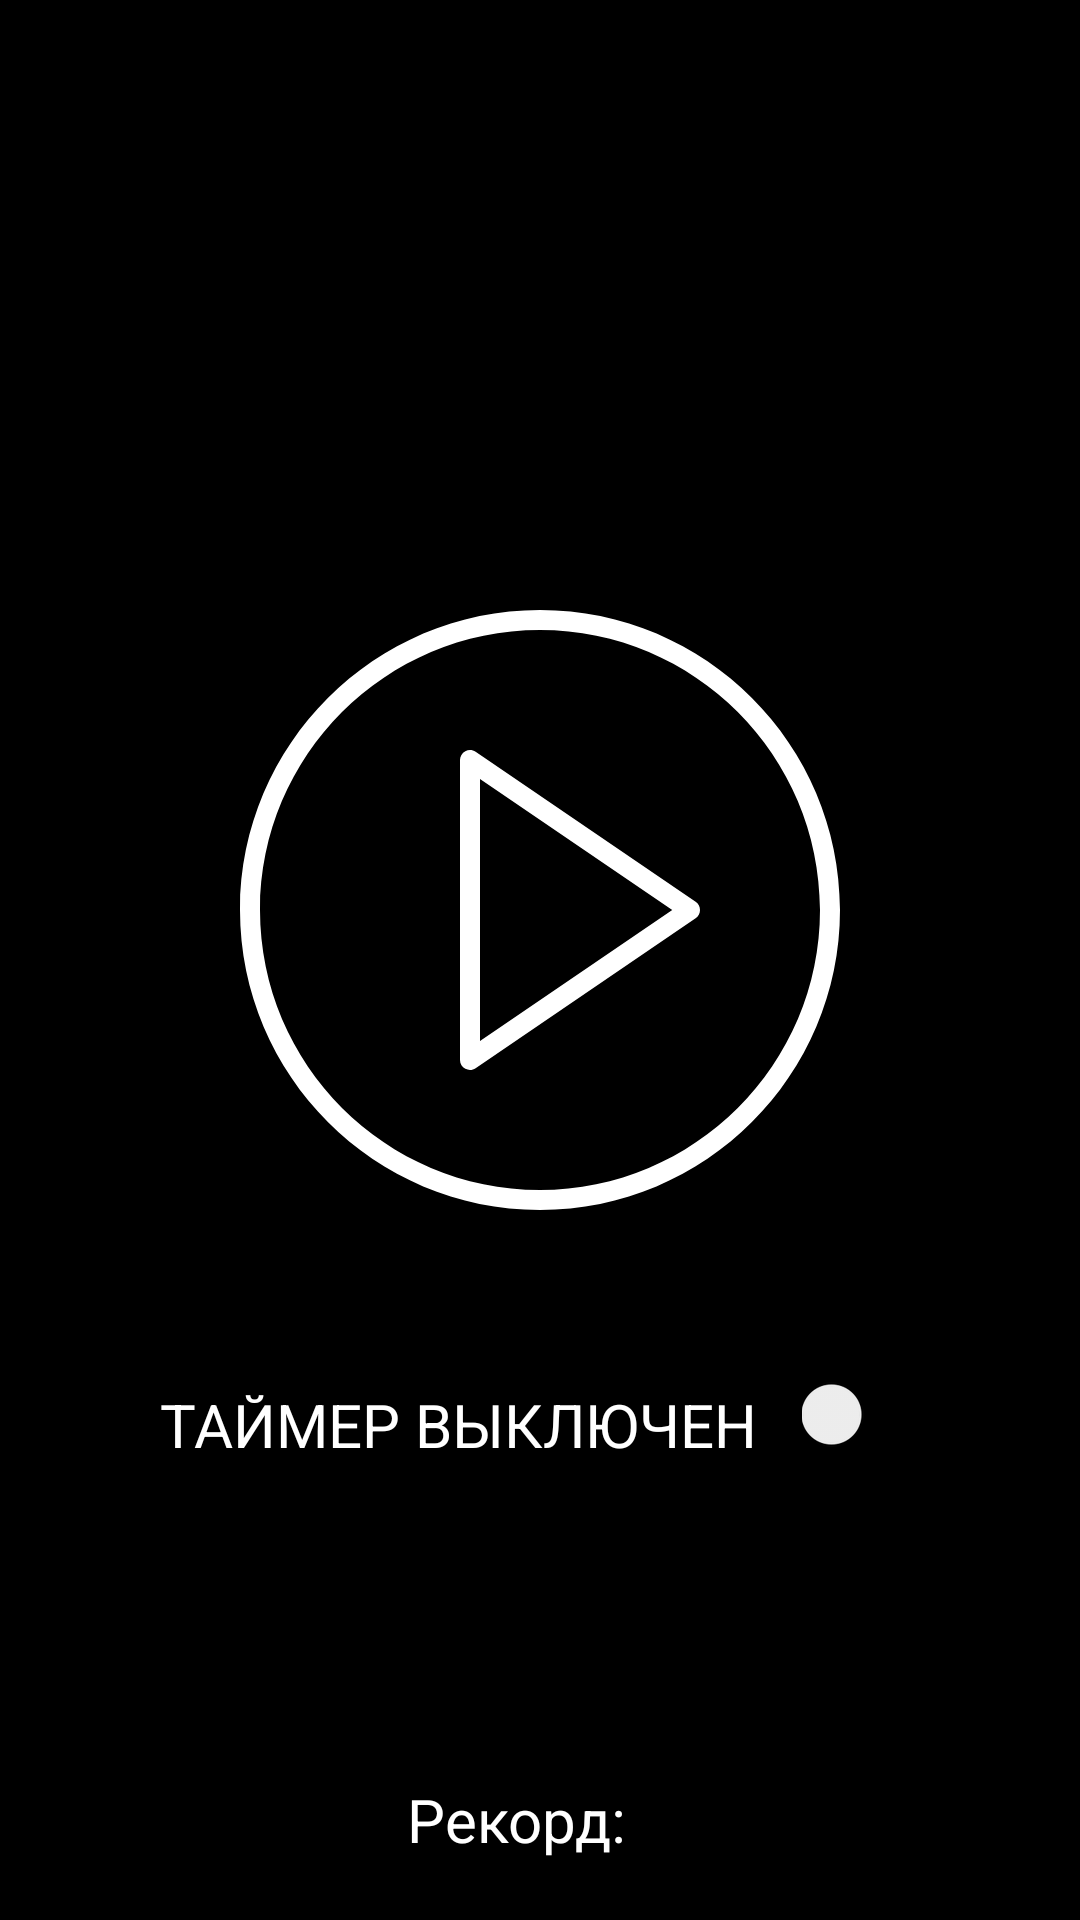

Write the Android layout XML for this screen, with the resource values it uses.
<!-- AndroidManifest.xml: application theme Theme.AppCompat.Light.NoActionBar -->
<!-- res/layout/launch_fragment.xml -->
<?xml version="1.0" encoding="utf-8"?>
<androidx.constraintlayout.widget.ConstraintLayout xmlns:android="http://schemas.android.com/apk/res/android"
    xmlns:app="http://schemas.android.com/apk/res-auto"
    android:layout_width="match_parent"
    android:layout_height="match_parent"
    android:background="@android:color/black">

    <LinearLayout
        android:layout_width="match_parent"
        android:layout_height="match_parent"
        android:orientation="vertical"
        app:layout_constraintBottom_toBottomOf="parent"
        app:layout_constraintEnd_toEndOf="parent"
        app:layout_constraintStart_toStartOf="parent"
        app:layout_constraintTop_toTopOf="parent">

        
        <ImageButton
            android:id="@+id/playButton"
            android:layout_width="wrap_content"
            android:layout_height="wrap_content"
            android:layout_gravity="bottom|center"
            android:paddingTop="200dp"
            android:background="@android:color/transparent"
            android:contentDescription="@string/descPlayButton"
            android:scaleType="fitCenter"
            android:layout_weight="1"
            android:src="@drawable/play_button_svgrepo_com" />



        
        <LinearLayout
            android:layout_width="wrap_content"
            android:layout_height="wrap_content"
            android:layout_weight="10"
            android:layout_gravity="center"
            android:orientation="horizontal">

            <TextView
                android:id="@+id/timerText"
                android:layout_width="wrap_content"
                android:layout_height="wrap_content"
                android:layout_gravity="center"
                android:paddingTop="20dp"
                android:gravity="center"
                android:textAllCaps="true"
                android:text="@string/timerOff"
                android:paddingEnd="15dp"
                android:paddingStart="0dp"
                android:textColor="@android:color/white"
                android:textSize="20sp" />

            <androidx.appcompat.widget.SwitchCompat
                android:id="@+id/timerSwitch"
                android:layout_width="wrap_content"
                android:layout_height="wrap_content"
                android:layout_gravity="center"
                android:switchPadding="110dp"
                android:textAllCaps="true"
                android:gravity="bottom"
                android:textColor="@android:color/white"
                android:textSize="30sp" />


        </LinearLayout>


        



        <LinearLayout
            android:layout_width="wrap_content"
            android:layout_height="wrap_content"
            android:layout_weight="10"
            android:layout_gravity="center"
            android:orientation="horizontal">

            <TextView
                android:layout_width="wrap_content"
                android:layout_height="wrap_content"
                android:layout_gravity="bottom"
                android:text="@string/record"
                android:paddingBottom="20dp"
                android:gravity="bottom"
                android:paddingEnd="15dp"
                android:paddingStart="0dp"
                android:textColor="@android:color/white"
                android:textSize="20sp" />

            <TextView
                android:id="@+id/scoreText"
                android:layout_width="wrap_content"
                android:layout_height="wrap_content"
                android:layout_gravity="bottom"
                android:text=""
                android:paddingBottom="20dp"
                android:gravity="bottom"
                android:textColor="@android:color/white"
                android:textSize="20sp" />


        </LinearLayout>

    </LinearLayout>
</androidx.constraintlayout.widget.ConstraintLayout>
<!-- resources referenced by this layout -->
<resources>
  <!-- drawable play_button_svgrepo_com (drawable) -->
  <vector xmlns:android="http://schemas.android.com/apk/res/android"
      android:width="200dp"
      android:height="200dp"
      android:viewportWidth="60"
      android:viewportHeight="60">
    <path
        android:pathData="M45.563,29.174l-22,-15c-0.307,-0.208 -0.703,-0.231 -1.031,-0.058C22.205,14.289 22,14.629 22,15v30c0,0.371 0.205,0.711 0.533,0.884C22.679,45.962 22.84,46 23,46c0.197,0 0.394,-0.059 0.563,-0.174l22,-15C45.836,30.64 46,30.331 46,30S45.836,29.36 45.563,29.174zM24,43.107V16.893L43.225,30L24,43.107z"
        android:fillColor="#FFFFFF"/>
    <path
        android:pathData="M30,0C13.458,0 0,13.458 0,30s13.458,30 30,30s30,-13.458 30,-30S46.542,0 30,0zM30,58C14.561,58 2,45.439 2,30S14.561,2 30,2s28,12.561 28,28S45.439,58 30,58z"
        android:fillColor="#FFFFFF"/>
  </vector>
  <string name="descPlayButton">Кнопка, чтобы начать игру</string>
  <string name="record">Рекорд:</string>
  <string name="timerOff">Таймер выключен</string>
</resources>
